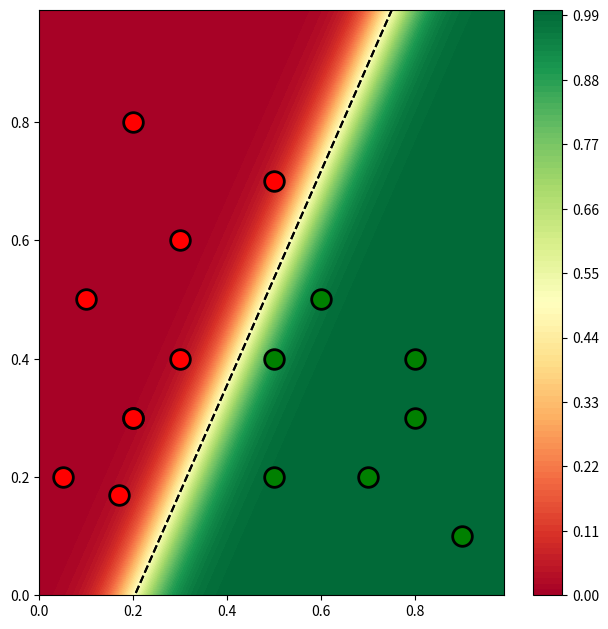

The matplotlib source for this figure:
import matplotlib.pyplot as plt
import numpy as np
import math

#samples = [[0.04, 0.21, 1.0], [0.04, 0.29, 1.0], [0.07, 0.21, 1.0], [0.07, 0.91, 1.0], [0.08, 0.95, 1.0], [0.09, 0.23, 1.0], [0.09, 0.44, 1.0], [0.09, 0.64, 1.0], [0.09, 0.68, 1.0], [0.11, 0.27, 1.0], [0.11, 0.60, 1.0], [0.15, 0.49, 1.0], [0.16, 0.65, 1.0], [0.17, 0.59, 1.0], [0.20, 0.68, 1.0], [0.23, 0.52, 1.0], [0.24, 0.39, 1.0], [0.29, 0.32, 1.0], [0.29, 0.43, 1.0], [0.31, 0.28, 1.0], [0.31, 0.29, 1.0], [0.32, 0.24, 1.0], [0.32, 0.25, 1.0], [0.33, 0.44, 1.0], [0.33, 0.48, 1.0], [0.36, 0.33, 1.0], [0.37, 0.11, 1.0], [0.39, 0.16, 1.0], [0.44, 0.20, 1.0], [0.45, 0.31, 1.0], [0.47, 0.33, 1.0], [0.52, 0.19, 1.0], [0.53, 0.20, 1.0], [0.53, 0.25, 1.0], [0.63, 0.19, 1.0], [0.64, 0.04, 1.0], [0.73, 0.17, 1.0], [0.73, 0.20, 1.0], [0.88, 0.15, 1.0], [0.91, 0.15, 1.0], [0.17, 0.93, 1.0], [0.20, 0.80, 1.0], [0.27, 0.81, 1.0], [0.31, 0.64, 1.0], [0.33, 0.56, 1.0], [0.35, 0.83, 1.0], [0.37, 0.49, 1.0], [0.40, 0.43, 1.0], [0.41, 0.64, 1.0], [0.44, 0.61, 1.0], [0.44, 0.79, 1.0], [0.45, 0.60, 1.0], [0.45, 0.92, 1.0], [0.47, 0.56, 1.0], [0.47, 0.92, 1.0], [0.49, 0.68, 1.0], [0.49, 0.71, 1.0], [0.52, 0.44, 1.0], [0.53, 0.52, 1.0], [0.55, 0.77, 1.0], [0.56, 0.33, 1.0], [0.56, 0.93, 1.0], [0.57, 0.87, 1.0], [0.59, 0.68, 1.0], [0.60, 0.92, 1.0], [0.63, 0.56, 1.0], [0.63, 0.76, 1.0], [0.63, 0.83, 1.0], [0.64, 0.25, 1.0], [0.64, 0.77, 1.0], [0.64, 0.84, 1.0], [0.65, 0.27, 1.0], [0.65, 0.80, 1.0], [0.67, 0.55, 1.0], [0.67, 0.57, 1.0], [0.68, 0.92, 1.0], [0.69, 0.63, 1.0], [0.69, 0.64, 1.0], [0.71, 0.23, 1.0], [0.71, 0.84, 1.0], [0.71, 0.87, 1.0], [0.73, 0.65, 1.0], [0.75, 0.28, 1.0], [0.75, 0.39, 1.0], [0.76, 0.21, 1.0], [0.77, 0.40, 1.0], [0.81, 0.56, 1.0], [0.83, 0.24, 1.0], [0.83, 0.51, 1.0], [0.84, 0.21, 1.0], [0.84, 0.80, 1.0], [0.85, 0.81, 1.0], [0.89, 0.24, 1.0], [0.89, 0.51, 1.0], [0.89, 0.67, 1.0], [0.93, 0.55, 1.0], [0.93, 0.79, 1.0], [0.96, 0.44, 1.0], [0.96, 0.55, 1.0], [0.96, 0.60, 1.0]]
#labels = [0.,0.,0.,0.,0.,0.,0.,0.,0.,0.,0.,0.,0.,0.,0.,0.,0.,0.,0.,0.,0.,0.,0.,0.,0.,0.,0.,0.,0.,0.,0.,0.,0.,0.,0.,0.,0.,0.,0.,0.,1.,1.,1.,1.,1.,1.,1.,1.,1.,1.,1.,1.,1.,1.,1.,1.,1.,1.,1.,1.,1.,1.,1.,1.,1.,1.,1.,1.,1.,1.,1.,1.,1.,1.,1.,1.,1.,1.,1.,1.,1.,1.,1.,1.,1.,1.,1.,1.,1.,1.,1.,1.,1.,1.,1.,1.,1.,1.,1.,1.]

def p(x, w):
    return 1./(1.+math.exp(-np.dot(x,w)))

samples = [[.5,.7,1.],[.1,.5,1.],[.3,.6,1.],[.2,.8,1.],
           [.17,.17,1.],[.2,.3,1.],[.3,.4,1.],[.05,.2,1.],
           [.2,.3,1.],[.8,.3,1.],[.5,.2,1.],[.7,.2,1.],
           [.9,.1,1.],[.8,.4,1.],[.6,.5,1.],[.5,.4,1.]]
labels = [0.,0.,0.,0.,0.,0.,0.,0.,0.,1.,1.,1.,1.,1.,1.,1.]

n = len(samples)
X = np.matrix(samples)
y = np.matrix(labels).T
wk = np.matrix([[.3], [.7], [-.02]]) # small random numbers

l = 0.001 # regularization coefficient
for _ in range(5000):
    pk = np.matrix([p(xi,wk) for xi in samples]).T
    Vk = np.matrix(np.diag([pk[i,0]*(1.-pk[i,0]) for i in range(n)]))
    wk += np.linalg.inv(X.T*Vk*X + l*np.matrix(np.identity(len(samples[0]))))*(X.T*(y-pk) - l*wk)

print(wk)

fig,ax = plt.subplots(1, figsize=(6.40,6.40),dpi=100)

res = 100
x0 = np.arange(0, 1., 1./res)
x1 = np.arange(0, 1., 1./res)

Y = [[p([a,b,1.], wk) for a in x0] for b in x1]

X0, X1 = np.meshgrid(x0, x1)
plt.contourf(X0, X1, Y, 100, cmap=plt.cm.RdYlGn)
plt.colorbar()
plt.contour(X0, X1, Y,levels=[.49995, .50005], colors='k', linestyles='--')


for sample, label in zip(samples,labels):
    c = 'g'
    if (label<.5): c = 'r'
    plt.scatter(sample[0], sample[1], color=c, edgecolors='black',s=200,linewidths=2)

plt.tight_layout()
#plt.gca().axes.get_yaxis().set_visible(False)
#plt.gca().axes.get_xaxis().set_visible(False)
plt.show()

